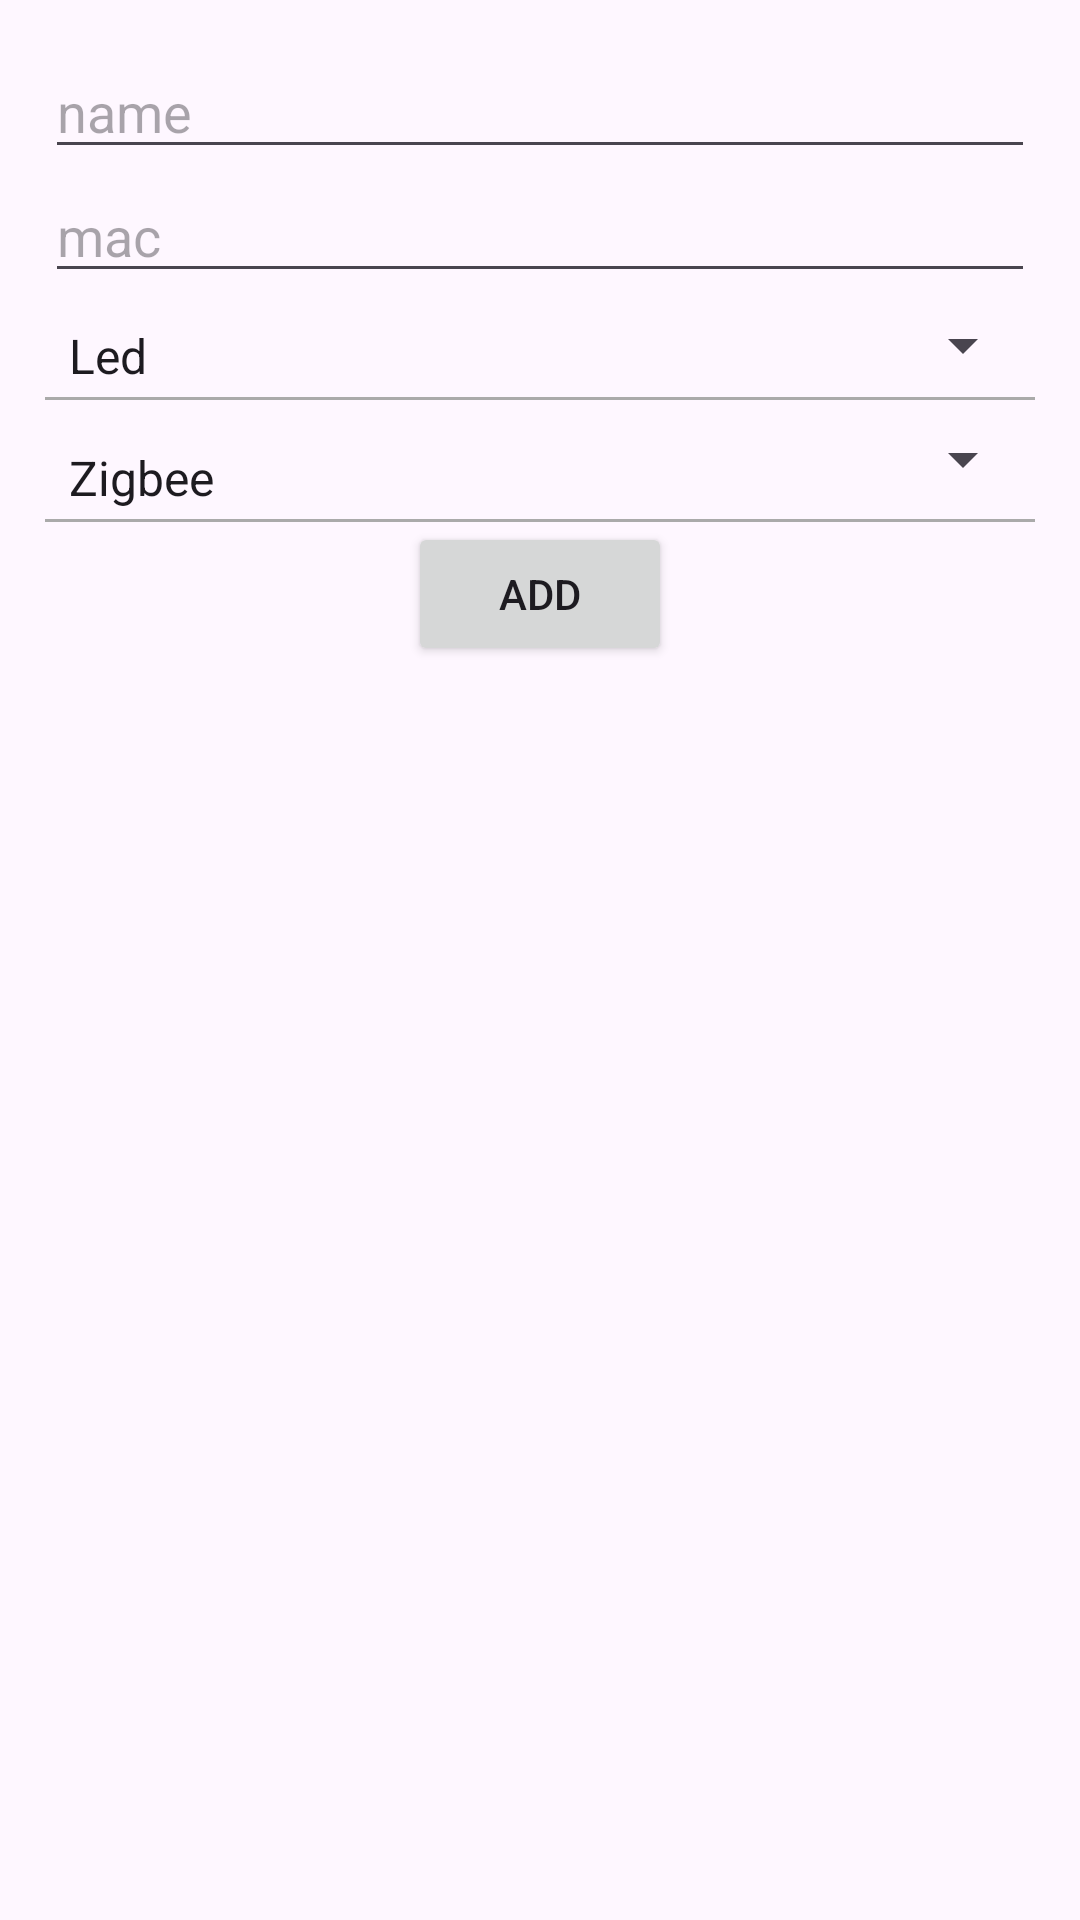

Layout XML and referenced resources for this Android screen:
<!-- AndroidManifest.xml: application theme Theme.LivingLab -->
<!-- res/layout/layout_add_device.xml -->
<?xml version="1.0" encoding="utf-8"?>
<LinearLayout xmlns:android="http://schemas.android.com/apk/res/android"
    android:layout_width="match_parent"
    android:layout_height="wrap_content"
    android:orientation="vertical"
    android:padding="15dp">

    <EditText
        android:id="@+id/device_name"
        android:layout_width="match_parent"
        android:layout_height="wrap_content"
        android:hint="name" />

    <EditText
        android:id="@+id/device_mac"
        android:layout_width="match_parent"
        android:layout_height="wrap_content"
        android:hint="mac" />

    <Spinner
        android:id="@+id/device_type"
        android:layout_width="match_parent"
        android:layout_height="wrap_content"
        android:entries="@array/device_options"
        android:paddingTop="10dp"
        android:paddingBottom="3dp" />

    <View
        android:layout_width="match_parent"
        android:layout_height="1dp"
        android:background="@android:color/darker_gray" />

    <Spinner
        android:id="@+id/device_controller"
        android:layout_width="match_parent"
        android:layout_height="wrap_content"
        android:entries="@array/controller_options"
        android:paddingTop="15dp"

        android:paddingBottom="3dp" />

    <View
        android:layout_width="match_parent"
        android:layout_height="1dp"
        android:background="@android:color/darker_gray" />

    <Button
        android:id="@+id/add_device_btn"
        android:layout_width="wrap_content"
        android:layout_height="wrap_content"
        android:layout_gravity="center"
        android:text="Add" />
</LinearLayout>
<!-- resources referenced by this layout -->
<resources>
  <string-array name="controller_options">
          <item>Zigbee</item>
          <item>Ble</item>
          <item>Wifi</item>
      </string-array>
  <string-array name="device_options">
          <item>Led</item>
          <item>Switch</item>
      </string-array>
  <style name="Theme.LivingLab" parent="Base.Theme.LivingLab" />
  <style name="Base.Theme.LivingLab" parent="Theme.Material3.DayNight.NoActionBar">
          
          
      </style>
</resources>
